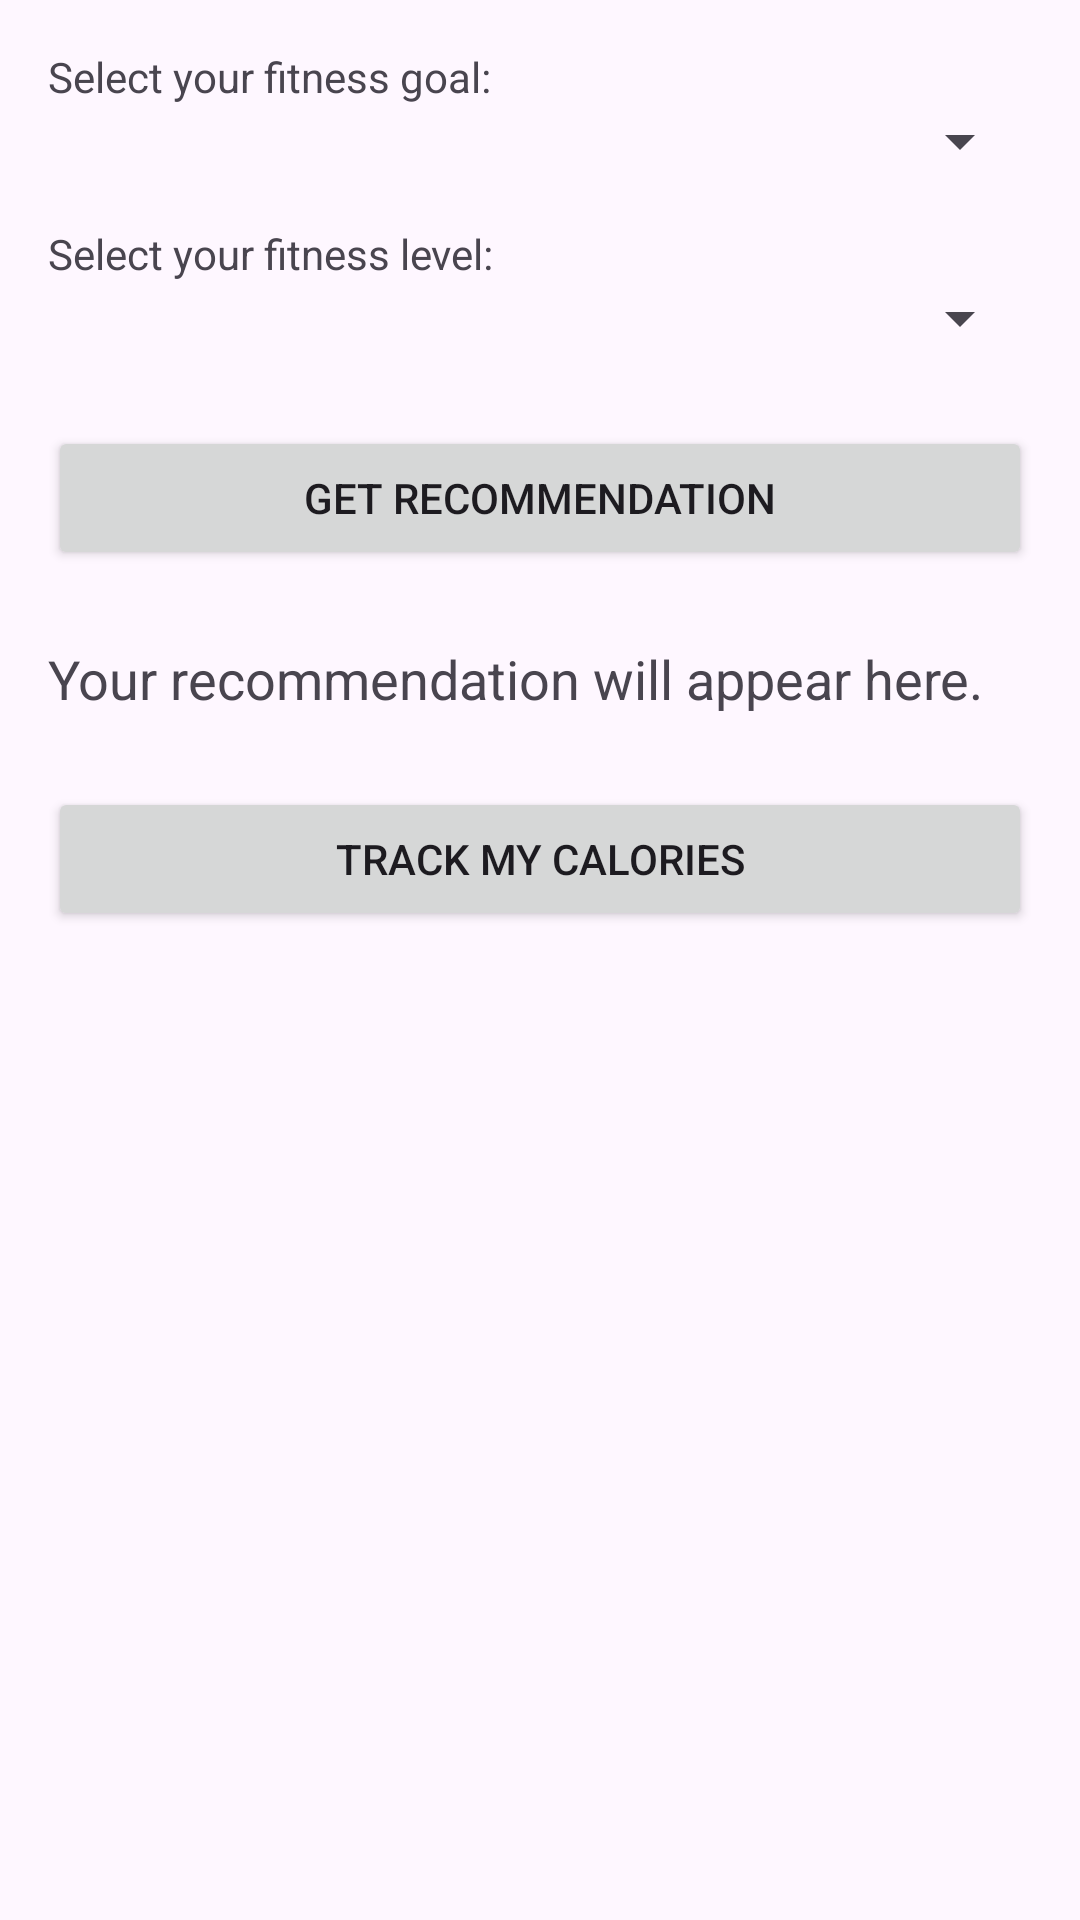

The Android layout XML behind this screen, and the referenced resources:
<!-- AndroidManifest.xml: application theme Theme.PeakMode -->
<!-- res/layout/activity_exercise.xml -->
<?xml version="1.0" encoding="utf-8"?>

<LinearLayout xmlns:android="http://schemas.android.com/apk/res/android"
    android:orientation="vertical"
    android:layout_width="match_parent"
    android:layout_height="match_parent"
    android:padding="16dp">

    <TextView
        android:text="Select your fitness goal:"
        android:layout_width="wrap_content"
        android:layout_height="wrap_content" />

    <Spinner
        android:id="@+id/spinnerGoal"
        android:layout_width="match_parent"
        android:layout_height="wrap_content" />

    <TextView
        android:text="Select your fitness level:"
        android:layout_marginTop="16dp"
        android:layout_width="wrap_content"
        android:layout_height="wrap_content" />

    <Spinner
        android:id="@+id/spinnerLevel"
        android:layout_width="match_parent"
        android:layout_height="wrap_content" />

    <Button
        android:id="@+id/btnRecommend"
        android:text="Get Recommendation"
        android:layout_width="match_parent"
        android:layout_height="wrap_content"
        android:layout_marginTop="24dp" />

    <TextView
        android:id="@+id/tvRecommendation"
        android:text="Your recommendation will appear here."
        android:textSize="18sp"
        android:layout_marginTop="24dp"
        android:layout_width="match_parent"
        android:layout_height="wrap_content" />
    <Button
        android:id="@+id/btnGoToCalories"
        android:text="Track My Calories"
        android:layout_width="match_parent"
        android:layout_height="wrap_content"
        android:layout_marginTop="24dp" />
</LinearLayout>
<!-- resources referenced by this layout -->
<resources>
  <style name="Theme.PeakMode" parent="Base.Theme.PeakMode" />
  <style name="Base.Theme.PeakMode" parent="Theme.Material3.DayNight.NoActionBar">
          
          
      </style>
</resources>
